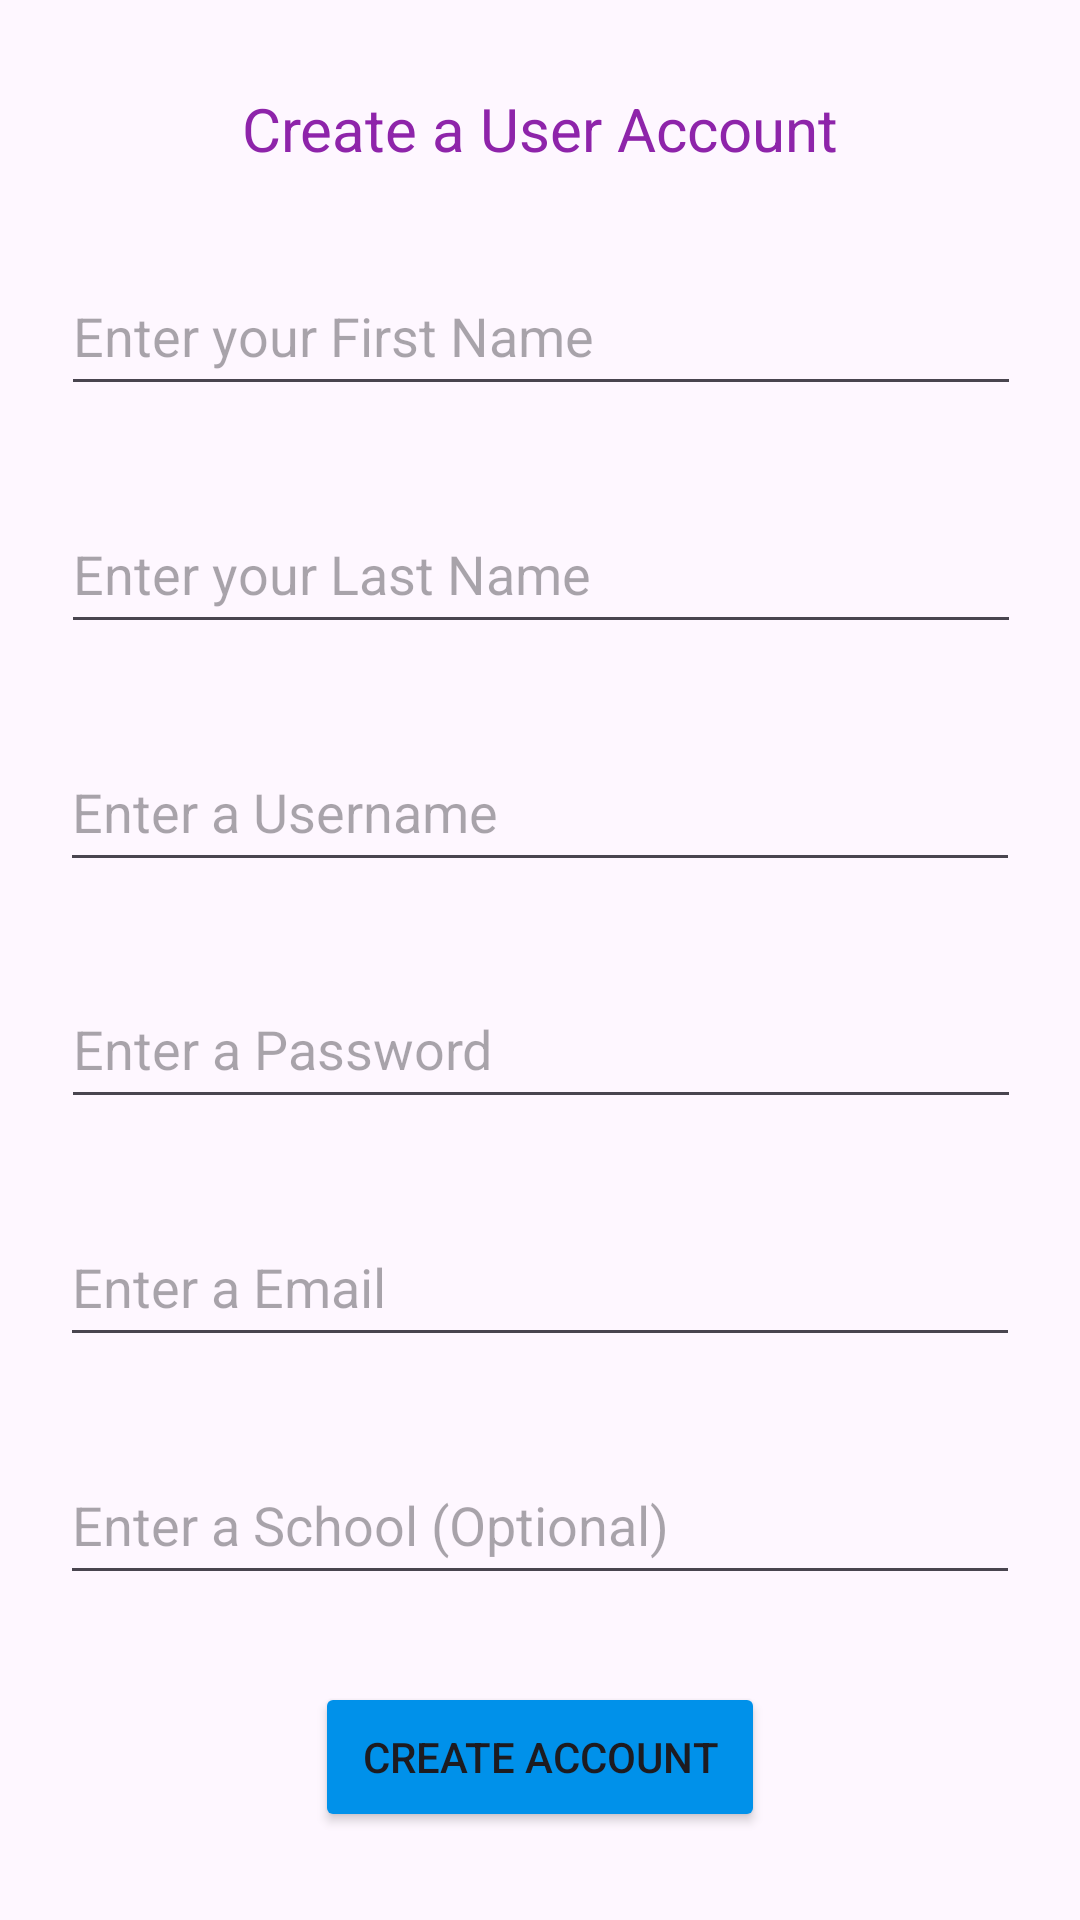

Here is an Android app screen rendered from its layout file. Give the layout XML and the strings, colors and styles it references.
<!-- AndroidManifest.xml: application theme Theme.BookLibraryApp -->
<!-- res/layout/fragment_create_user_page.xml -->
<?xml version="1.0" encoding="utf-8"?>
<androidx.constraintlayout.widget.ConstraintLayout xmlns:android="http://schemas.android.com/apk/res/android"
    xmlns:app="http://schemas.android.com/apk/res-auto"
    xmlns:tools="http://schemas.android.com/tools"
    android:id="@+id/frameLayout13"
    android:layout_width="match_parent"
    android:layout_height="match_parent"
    tools:context=".CreateUserPage" >

    <TextView
        android:id="@+id/textCreateUserMiddleText"
        android:layout_width="wrap_content"
        android:layout_height="wrap_content"
        android:text="Create a User Account"
        android:textColor="#8E24AA"
        android:textSize="20sp"
        app:layout_constraintBottom_toTopOf="@+id/inputCreateUserFirstName"
        app:layout_constraintEnd_toEndOf="parent"
        app:layout_constraintStart_toStartOf="parent"
        app:layout_constraintTop_toTopOf="parent" />

    <com.google.android.material.textfield.TextInputEditText
        android:id="@+id/inputCreateUserUsername"
        android:layout_width="320dp"
        android:layout_height="50dp"
        android:hint="Enter a Username"
        app:layout_constraintBottom_toTopOf="@+id/inputCreateUserPassword"
        app:layout_constraintEnd_toEndOf="parent"
        app:layout_constraintStart_toStartOf="parent"
        app:layout_constraintTop_toBottomOf="@+id/inputCreateUserLastName" />

    <com.google.android.material.textfield.TextInputEditText
        android:id="@+id/inputCreateUserPassword"
        android:layout_width="320dp"
        android:layout_height="50dp"
        android:hint="Enter a Password"
        app:layout_constraintBottom_toTopOf="@+id/inputCreateUserEmail"
        app:layout_constraintEnd_toEndOf="parent"
        app:layout_constraintHorizontal_bias="0.505"
        app:layout_constraintStart_toStartOf="parent"
        app:layout_constraintTop_toBottomOf="@+id/inputCreateUserUsername" />

    <com.google.android.material.textfield.TextInputEditText
        android:id="@+id/inputCreateUserEmail"
        android:layout_width="320dp"
        android:layout_height="50dp"
        android:hint="Enter a Email"
        app:layout_constraintBottom_toTopOf="@+id/inputCreateUserSchool"
        app:layout_constraintEnd_toEndOf="parent"
        app:layout_constraintStart_toStartOf="parent"
        app:layout_constraintTop_toBottomOf="@+id/inputCreateUserPassword" />

    <com.google.android.material.textfield.TextInputEditText
        android:id="@+id/inputCreateUserSchool"
        android:layout_width="320dp"
        android:layout_height="50dp"
        android:hint="Enter a School (Optional)"
        app:layout_constraintBottom_toTopOf="@+id/btnCreateUser"
        app:layout_constraintEnd_toEndOf="parent"
        app:layout_constraintStart_toStartOf="parent"
        app:layout_constraintTop_toBottomOf="@+id/inputCreateUserEmail" />

    <com.google.android.material.textfield.TextInputEditText
        android:id="@+id/inputCreateUserFirstName"
        android:layout_width="320dp"
        android:layout_height="50dp"
        android:hint="Enter your First Name"
        app:layout_constraintBottom_toTopOf="@+id/inputCreateUserLastName"
        app:layout_constraintEnd_toEndOf="parent"
        app:layout_constraintHorizontal_bias="0.505"
        app:layout_constraintStart_toStartOf="parent"
        app:layout_constraintTop_toBottomOf="@+id/textCreateUserMiddleText" />

    <com.google.android.material.textfield.TextInputEditText
        android:id="@+id/inputCreateUserLastName"
        android:layout_width="320dp"
        android:layout_height="50dp"
        android:hint="Enter your Last Name"
        app:layout_constraintBottom_toTopOf="@+id/inputCreateUserUsername"
        app:layout_constraintEnd_toEndOf="parent"
        app:layout_constraintHorizontal_bias="0.505"
        app:layout_constraintStart_toStartOf="parent"
        app:layout_constraintTop_toBottomOf="@+id/inputCreateUserFirstName" />

    <Button
        android:id="@+id/btnCreateUser"
        android:layout_width="150dp"
        android:layout_height="50dp"
        android:backgroundTint="#0091EA"
        android:text="Create Account"
        app:layout_constraintBottom_toBottomOf="parent"
        app:layout_constraintEnd_toEndOf="parent"
        app:layout_constraintStart_toStartOf="parent"
        app:layout_constraintTop_toBottomOf="@+id/inputCreateUserSchool" />

</androidx.constraintlayout.widget.ConstraintLayout>
<!-- resources referenced by this layout -->
<resources>
  <style name="Theme.BookLibraryApp" parent="Theme.Material3.DayNight.NoActionBar" />
</resources>
